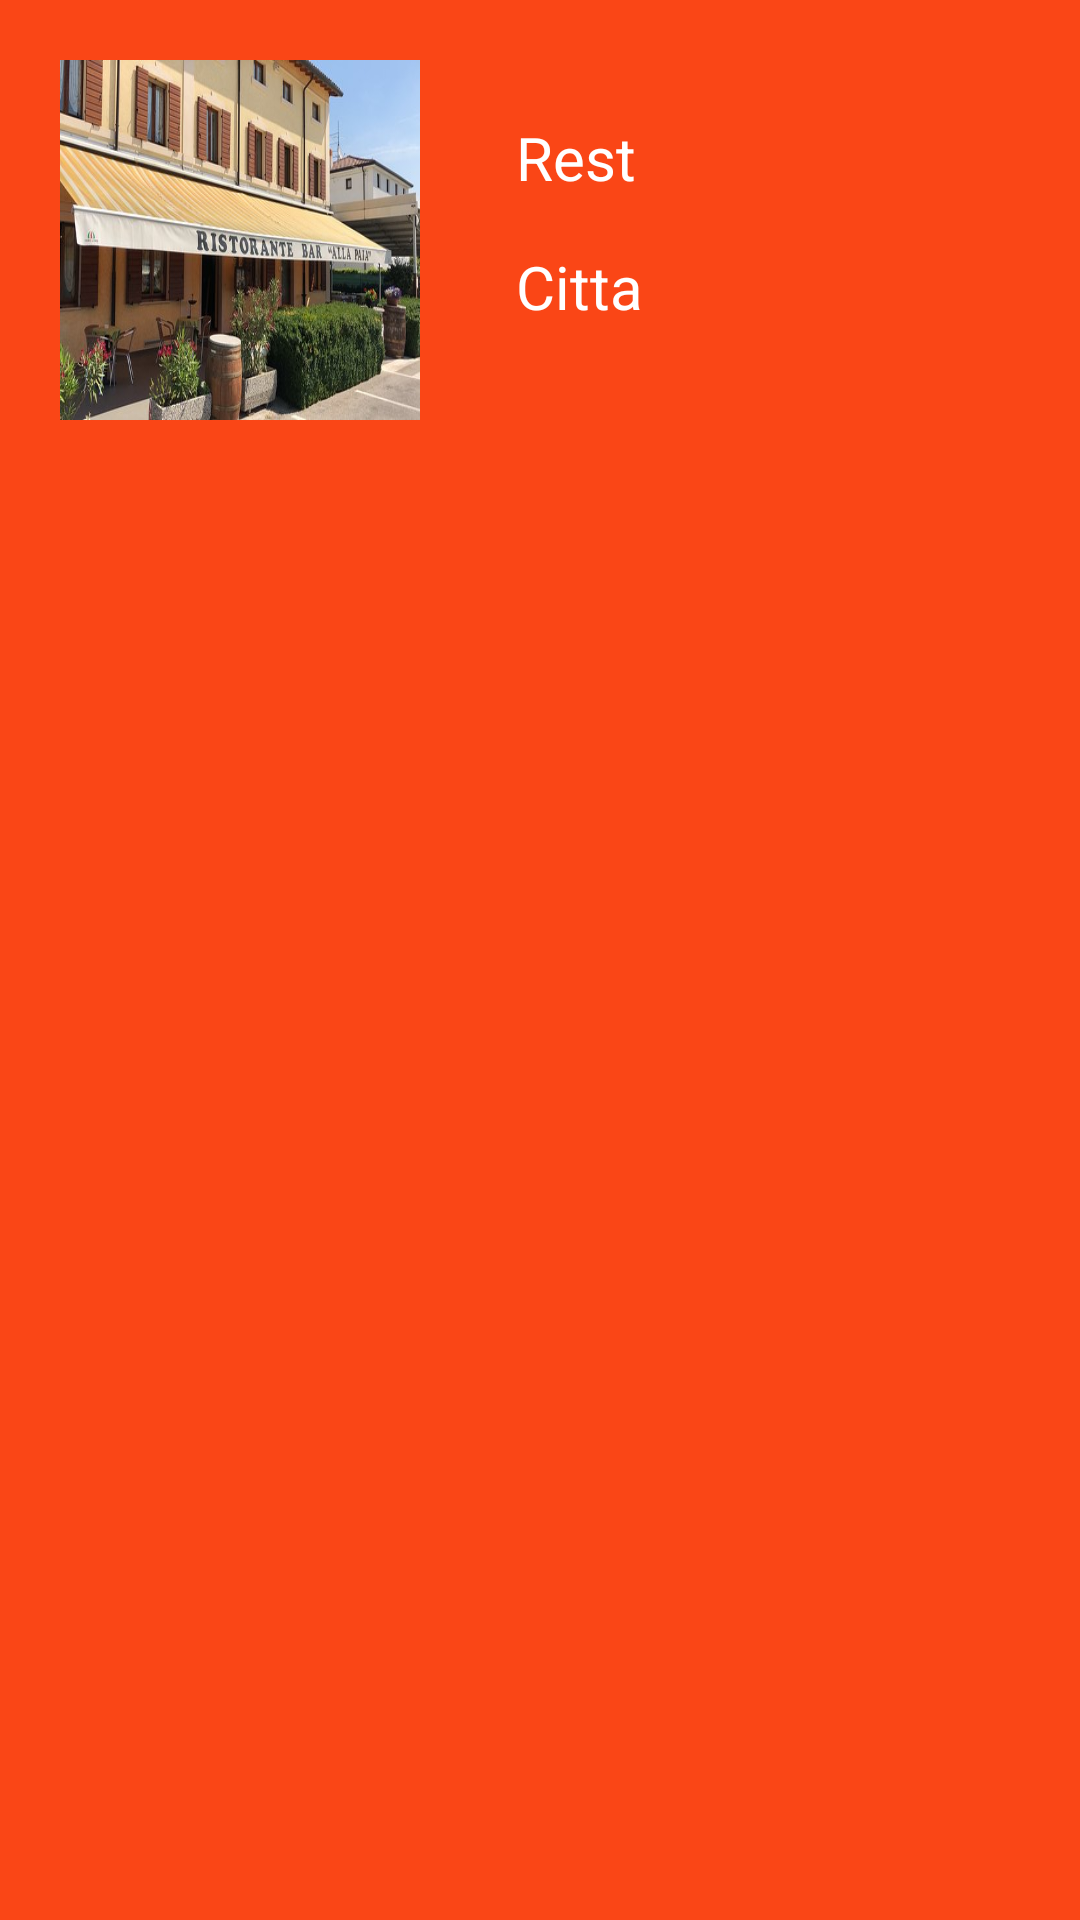

Write the Android layout XML for this screen, with the resource values it uses.
<!-- AndroidManifest.xml: application theme Theme.MaMange -->
<!-- res/layout/single_restaurant.xml -->
<?xml version="1.0" encoding="utf-8"?>
<RelativeLayout xmlns:android="http://schemas.android.com/apk/res/android"
    android:layout_width="match_parent"
    android:layout_height="wrap_content"
    xmlns:tools="http://schemas.android.com/tools"
    xmlns:app="http://schemas.android.com/apk/res-auto"
    android:background="@color/salmonOrange"
    app:cardCornerRadius="10dp"
    android:layout_margin="10dp">

    <ImageView
        android:id="@+id/img_rest_single"
        android:layout_width="120dp"
        android:layout_height="120dp"
        android:layout_marginStart="20dp"
        android:layout_marginTop="20dp"
        android:layout_marginEnd="20dp"
        android:layout_marginBottom="20dp"
        android:scaleType="fitXY"
        app:srcCompat="@drawable/ristorante1" />

    <TextView
        android:id="@+id/nome_rest_single"
        android:layout_width="226dp"
        android:layout_height="28dp"
        android:layout_alignParentTop="true"

        android:layout_alignParentEnd="true"
        android:layout_marginStart="12dp"
        android:layout_marginTop="39dp"
        android:layout_marginEnd="12dp"
        android:layout_toEndOf="@+id/img_rest_single"
        android:text="Rest"
        android:textColor="@color/white"
        android:textSize="20dp" />



    <TextView
        android:id="@+id/citta_rest_single"
        android:layout_width="225dp"
        android:layout_height="26dp"
        android:layout_below="@+id/nome_rest_single"

        android:layout_alignParentEnd="true"
        android:layout_marginStart="12dp"
        android:layout_marginTop="15dp"
        android:layout_marginEnd="13dp"
        android:layout_toEndOf="@+id/img_rest_single"
        android:text="Citta"
        android:textColor="@color/white"
        android:textSize="20dp" />

</RelativeLayout>
<!-- resources referenced by this layout -->
<resources>
  <color name="salmonOrange">#FA4616</color>
  <color name="white">#FFFFFFFF</color>
  <!-- drawable ristorante1: jpg bitmap (drawable, 51402 bytes) -->
  <style name="Theme.MaMange" parent="Theme.MaterialComponents.DayNight.NoActionBar">
          
  
          <item name="colorPrimary">@color/salmonOrange</item>
          <item name="colorPrimaryVariant">@color/salmonOrange</item>
          <item name="colorOnPrimary">@color/white</item>
          
          <item name="colorSecondary">@color/teal_200</item>
          <item name="colorSecondaryVariant">@color/teal_700</item>
          <item name="colorOnSecondary">@color/black</item>
          
          <item name="android:statusBarColor" tools:targetApi="l">?attr/colorPrimaryVariant</item>
          
      </style>
  <color name="teal_200">#FF03DAC5</color>
  <color name="teal_700">#FF018786</color>
  <color name="black">#FF000000</color>
</resources>
